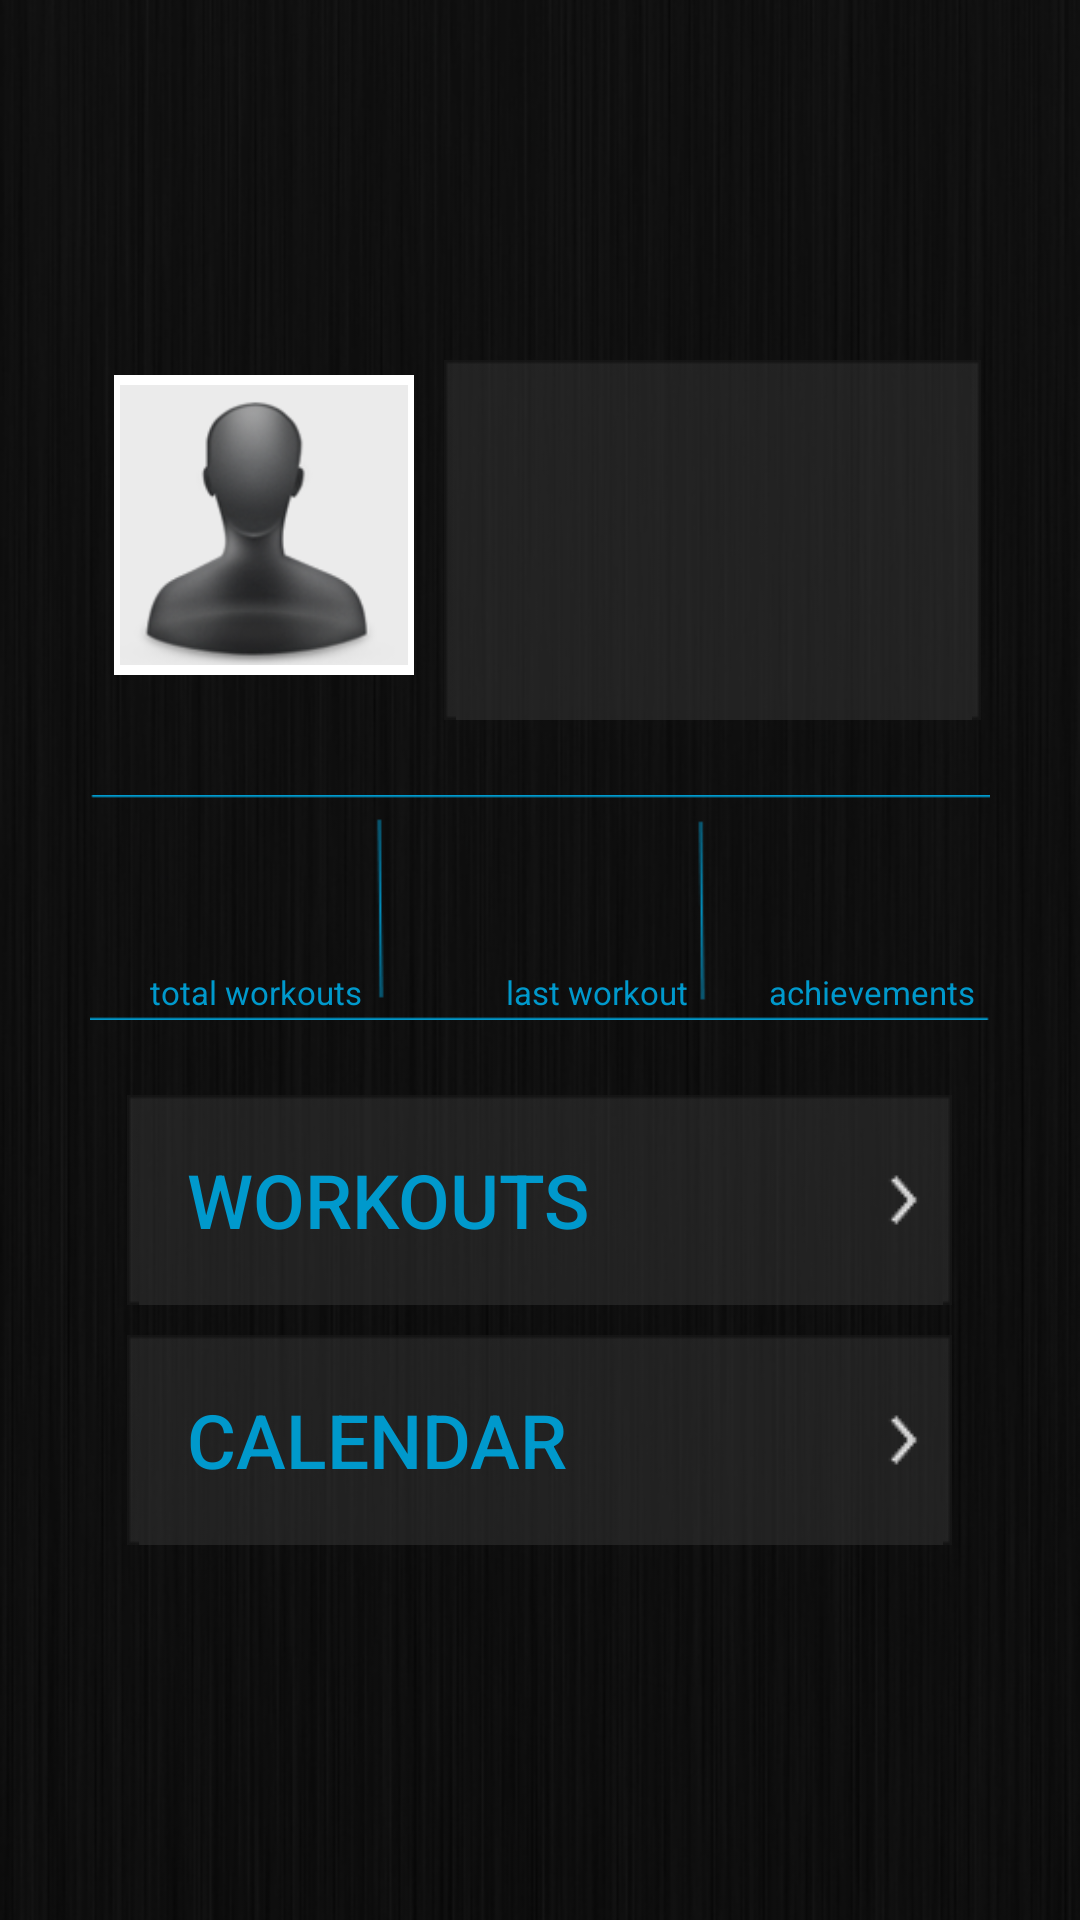

Here is an Android app screen rendered from its layout file. Give the layout XML and the strings, colors and styles it references.
<!-- AndroidManifest.xml: fallback theme Theme.MaterialComponents.DayNight.NoActionBar -->
<!-- res/layout/main.xml -->
<?xml version="1.0" encoding="utf-8"?>

<LinearLayout xmlns:android="http://schemas.android.com/apk/res/android"
    xmlns:tools="http://schemas.android.com/tools"
    android:layout_width="fill_parent"
    android:layout_height="fill_parent"
    android:background="@drawable/background_main"
    android:orientation="vertical" >

    <LinearLayout
        android:id="@+id/content"
        android:layout_width="fill_parent"
        android:layout_height="fill_parent"
        android:layout_below="@+id/header"
        android:layout_gravity="center"
        android:gravity="center"
        android:orientation="vertical"
        tools:ignore="ObsoleteLayoutParam,UselessParent" >

        <LinearLayout
            android:layout_width="294dp"
            android:layout_height="150dp"
            android:layout_gravity="center_horizontal"
            android:layout_marginBottom="10dp"
            android:orientation="horizontal" >

            <ImageView
                android:id="@+id/main_button_userpic"
                android:layout_width="100dp"
                android:layout_height="100dp"
                android:layout_gravity="top"
                android:layout_marginLeft="5dp"
                android:layout_marginRight="10dp"
                android:layout_marginTop="20dp"
                android:background="@drawable/user_pic_border" 
                android:src="@drawable/user_pic"
                tools:ignore="ContentDescription" />

            <Button
                android:id="@+id/main_button_profile"
                android:layout_width="match_parent"
                android:layout_height="120dp"
                android:layout_marginTop="15dp"
                android:background="@drawable/rad_button"
                android:paddingLeft="5dp"
                android:paddingTop="14dp"
                android:textColor="@color/white"
                android:textSize="18dp" />
        </LinearLayout>

        <LinearLayout
            android:id="@+id/LinearLayout1"
            android:layout_width="300dp"
            android:layout_height="75dp"
            android:layout_gravity="center_horizontal"
            android:background="@drawable/main_status"
            android:orientation="vertical" >

            <RelativeLayout
                android:layout_width="wrap_content"
                android:layout_height="wrap_content" 
                android:layout_marginTop="5dp" >

                <TextView
                    android:id="@+id/main_num_of_workouts"
                    android:layout_width="75dp"
                    android:layout_height="wrap_content"
                    android:layout_marginLeft="15dp"
                    android:layout_marginRight="15dp"
                    android:gravity="bottom|center"
                    android:orientation="horizontal"
                    android:textColor="#ffffff"
                    android:textSize="40dp" />

                <TextView
                    android:id="@+id/main_last_workout"
                    android:layout_width="90dp"
                    android:layout_height="wrap_content"
                    android:layout_marginRight="20dp"
                    android:layout_marginTop="15dp"
                    android:layout_toRightOf="@id/main_num_of_workouts"
                    android:gravity="center"
                    android:orientation="horizontal"
                    android:textColor="#ffffff"
                    android:textSize="15dp" />

                <TextView
                    android:id="@+id/main_num_of_achievments"
                    android:layout_width="77dp"
                    android:layout_height="wrap_content"
                    android:layout_toRightOf="@id/main_last_workout"
                    android:layout_weight="0.32"
                    android:gravity="center"
                    android:orientation="horizontal"
                    android:textColor="#ffffff"
                    android:textSize="40dp" />
            </RelativeLayout>

            <RelativeLayout
                android:layout_width="wrap_content"
                android:layout_height="wrap_content" >

                <TextView
                    android:id="@+id/status_display1"
                    android:layout_width="wrap_content"
                    android:layout_height="wrap_content"
                    android:layout_marginLeft="20dp"
                    android:text="total workouts"
                    android:textColor="@color/blue"
                    android:textSize="11dp"
                    tools:ignore="HardcodedText" />

                <TextView
                    android:id="@+id/status_display2"
                    android:layout_width="wrap_content"
                    android:layout_height="wrap_content"
                    android:layout_marginLeft="48dp"
                    android:layout_toRightOf="@id/status_display1"
                    android:text="last workout"
                    android:textColor="@color/blue"
                    android:textSize="11dp"
                    tools:ignore="HardcodedText" />

                <TextView
                    android:id="@+id/status_display3"
                    android:layout_width="wrap_content"
                    android:layout_height="wrap_content"
                    android:layout_marginLeft="27dp"
                    android:layout_toRightOf="@id/status_display2"
                    android:text="achievements"
                    android:textColor="@color/blue"
                    android:textSize="11dp"
                    tools:ignore="HardcodedText" />
            </RelativeLayout>
        </LinearLayout>

        <LinearLayout
            android:layout_width="fill_parent"
            android:layout_height="190dp"
            android:layout_marginTop="5dp"
            android:gravity="center"
            android:orientation="vertical" >

            <Button
                android:id="@+id/main_button_workouts"
                style="@style/mainButtonText"
                android:layout_width="275dp"
                android:layout_height="70dp"
                android:background="@drawable/rad_button"
                android:gravity="center_vertical|left"
                android:drawableRight="@drawable/navigation_next_item"
                android:text="Workouts"
                android:layout_marginBottom="10dp"
                tools:ignore="HardcodedText" />

            <Button
                android:id="@+id/main_button_calendar"
                style="@style/mainButtonText"
                android:layout_width="275dp"
                android:layout_height="70dp"
                android:background="@drawable/rad_button"
              
                android:text="Calendar"
                tools:ignore="HardcodedText" />
        </LinearLayout>
    </LinearLayout>

</LinearLayout>
<!-- resources referenced by this layout -->
<resources>
  <color name="blue">#0099CC</color>
  <color name="white">#FFFFFF</color>
  <!-- drawable background_main: png bitmap (drawable, 78584 bytes) -->
  <!-- drawable main_status: png bitmap (drawable, 3459 bytes) -->
  <!-- drawable navigation_next_item: png bitmap (drawable, 341 bytes) -->
  <!-- drawable rad_button (drawable) -->
  <?xml version="1.0" encoding="utf-8"?>
  <selector xmlns:android="http://schemas.android.com/apk/res/android">
      <item android:drawable="@drawable/grey_button_pressed"
            android:state_pressed="true" />
        <item android:drawable="@drawable/grey_button_focused"
            android:state_focused="true" />
    
      <item android:drawable="@drawable/grey_button" />
  </selector>
  <!-- drawable user_pic: png bitmap (drawable, 17386 bytes) -->
  <!-- drawable user_pic_border (drawable) -->
  <?xml version="1.0" encoding="UTF-8"?>
  <shape xmlns:android="http://schemas.android.com/apk/res/android">
  <solid android:color="@color/white" />
  <stroke android:width="3dp" android:color="@color/white" />
  <padding android:left="2dp" android:top="2dp" android:right="2dp"
      android:bottom="2dp" />
  
  </shape>
  <style name="mainButtonText">
          <item name="android:textColor">@color/blue</item>
          <item name="android:textSize">25sp</item>
          <item name="android:paddingLeft">20dp</item>
          <item name="android:drawableRight">@drawable/navigation_next_item</item>
          <item name="android:gravity">left|center_vertical</item>
      </style>
</resources>
